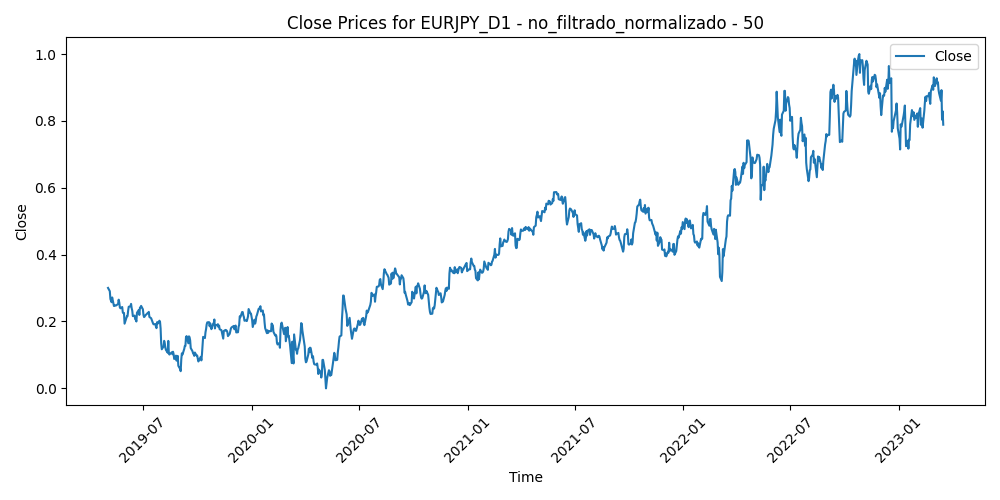

The file beside this chart, header and first rows:
Time, Close, Volume, diferencia_media_50
2019-05-03, 0.3004, 0.1216, 0.623
2019-05-06, 0.2906, 0.2029, 0.6453
2019-05-07, 0.2673, 0.2092, 0.7011
2019-05-08, 0.2624, 0.2214, 0.7089
2019-05-09, 0.2576, 0.2439, 0.7157
2019-05-10, 0.2719, 0.2764, 0.6735
2019-05-13, 0.2463, 0.2369, 0.7328
2019-05-14, 0.2493, 0.1869, 0.7194
2019-05-15, 0.2483, 0.2163, 0.7164
2019-05-16, 0.2474, 0.1787, 0.7154
2019-05-17, 0.2487, 0.253, 0.7087
2019-05-20, 0.2522, 0.2041, 0.6963
2019-05-21, 0.2653, 0.1791, 0.659
2019-05-22, 0.2571, 0.1495, 0.6756
2019-05-23, 0.2421, 0.2459, 0.7083
2019-05-24, 0.2394, 0.1757, 0.7093
2019-05-27, 0.2433, 0.08417, 0.6935
2019-05-28, 0.2271, 0.2082, 0.7282
2019-05-29, 0.2248, 0.2374, 0.7273
2019-05-30, 0.2256, 0.1833, 0.719
2019-05-31, 0.1934, 0.2882, 0.7965
2019-06-03, 0.2096, 0.2789, 0.7503
2019-06-04, 0.2159, 0.2599, 0.7297
2019-06-05, 0.216, 0.2602, 0.7254
2019-06-06, 0.2318, 0.2548, 0.6818
2019-06-07, 0.2439, 0.2187, 0.648
2019-06-10, 0.2458, 0.1639, 0.6398
2019-06-11, 0.2528, 0.1811, 0.6191
2019-06-12, 0.2396, 0.2032, 0.6485
2019-06-13, 0.2323, 0.1751, 0.6625
2019-06-14, 0.216, 0.1859, 0.6989
2019-06-17, 0.2177, 0.1109, 0.6886
2019-06-18, 0.2069, 0.2098, 0.7106
2019-06-19, 0.206, 0.1855, 0.707
2019-06-20, 0.2, 0.2759, 0.7153
2019-06-21, 0.2262, 0.2454, 0.6411
2019-06-24, 0.2344, 0.1716, 0.6133
2019-06-25, 0.2197, 0.2519, 0.6439
2019-06-26, 0.2414, 0.2077, 0.5819
2019-06-27, 0.2417, 0.1822, 0.5762
2019-06-28, 0.2467, 0.1809, 0.5586
2019-07-01, 0.2365, 0.2088, 0.5791
2019-07-02, 0.2192, 0.1624, 0.6174
2019-07-03, 0.2133, 0.1393, 0.6272
2019-07-04, 0.2149, 0.05041, 0.6188
2019-07-05, 0.2181, 0.134, 0.6064
2019-07-08, 0.2232, 0.1038, 0.5888
2019-07-09, 0.2254, 0.09118, 0.5784
2019-07-10, 0.2261, 0.1454, 0.5723
2019-07-11, 0.2288, 0.1274, 0.5617
2019-07-12, 0.2137, 0.124, 0.596
2019-07-15, 0.2097, 0.1017, 0.6021
2019-07-16, 0.2049, 0.1228, 0.6112
2019-07-17, 0.2002, 0.09976, 0.62
2019-07-18, 0.1952, 0.1697, 0.6296
2019-07-19, 0.1917, 0.1696, 0.6345
2019-07-22, 0.1922, 0.1219, 0.6306
2019-07-23, 0.1853, 0.1172, 0.6449
2019-07-24, 0.1801, 0.1026, 0.6548
2019-07-25, 0.1978, 0.1543, 0.6067
... 946 more rows
